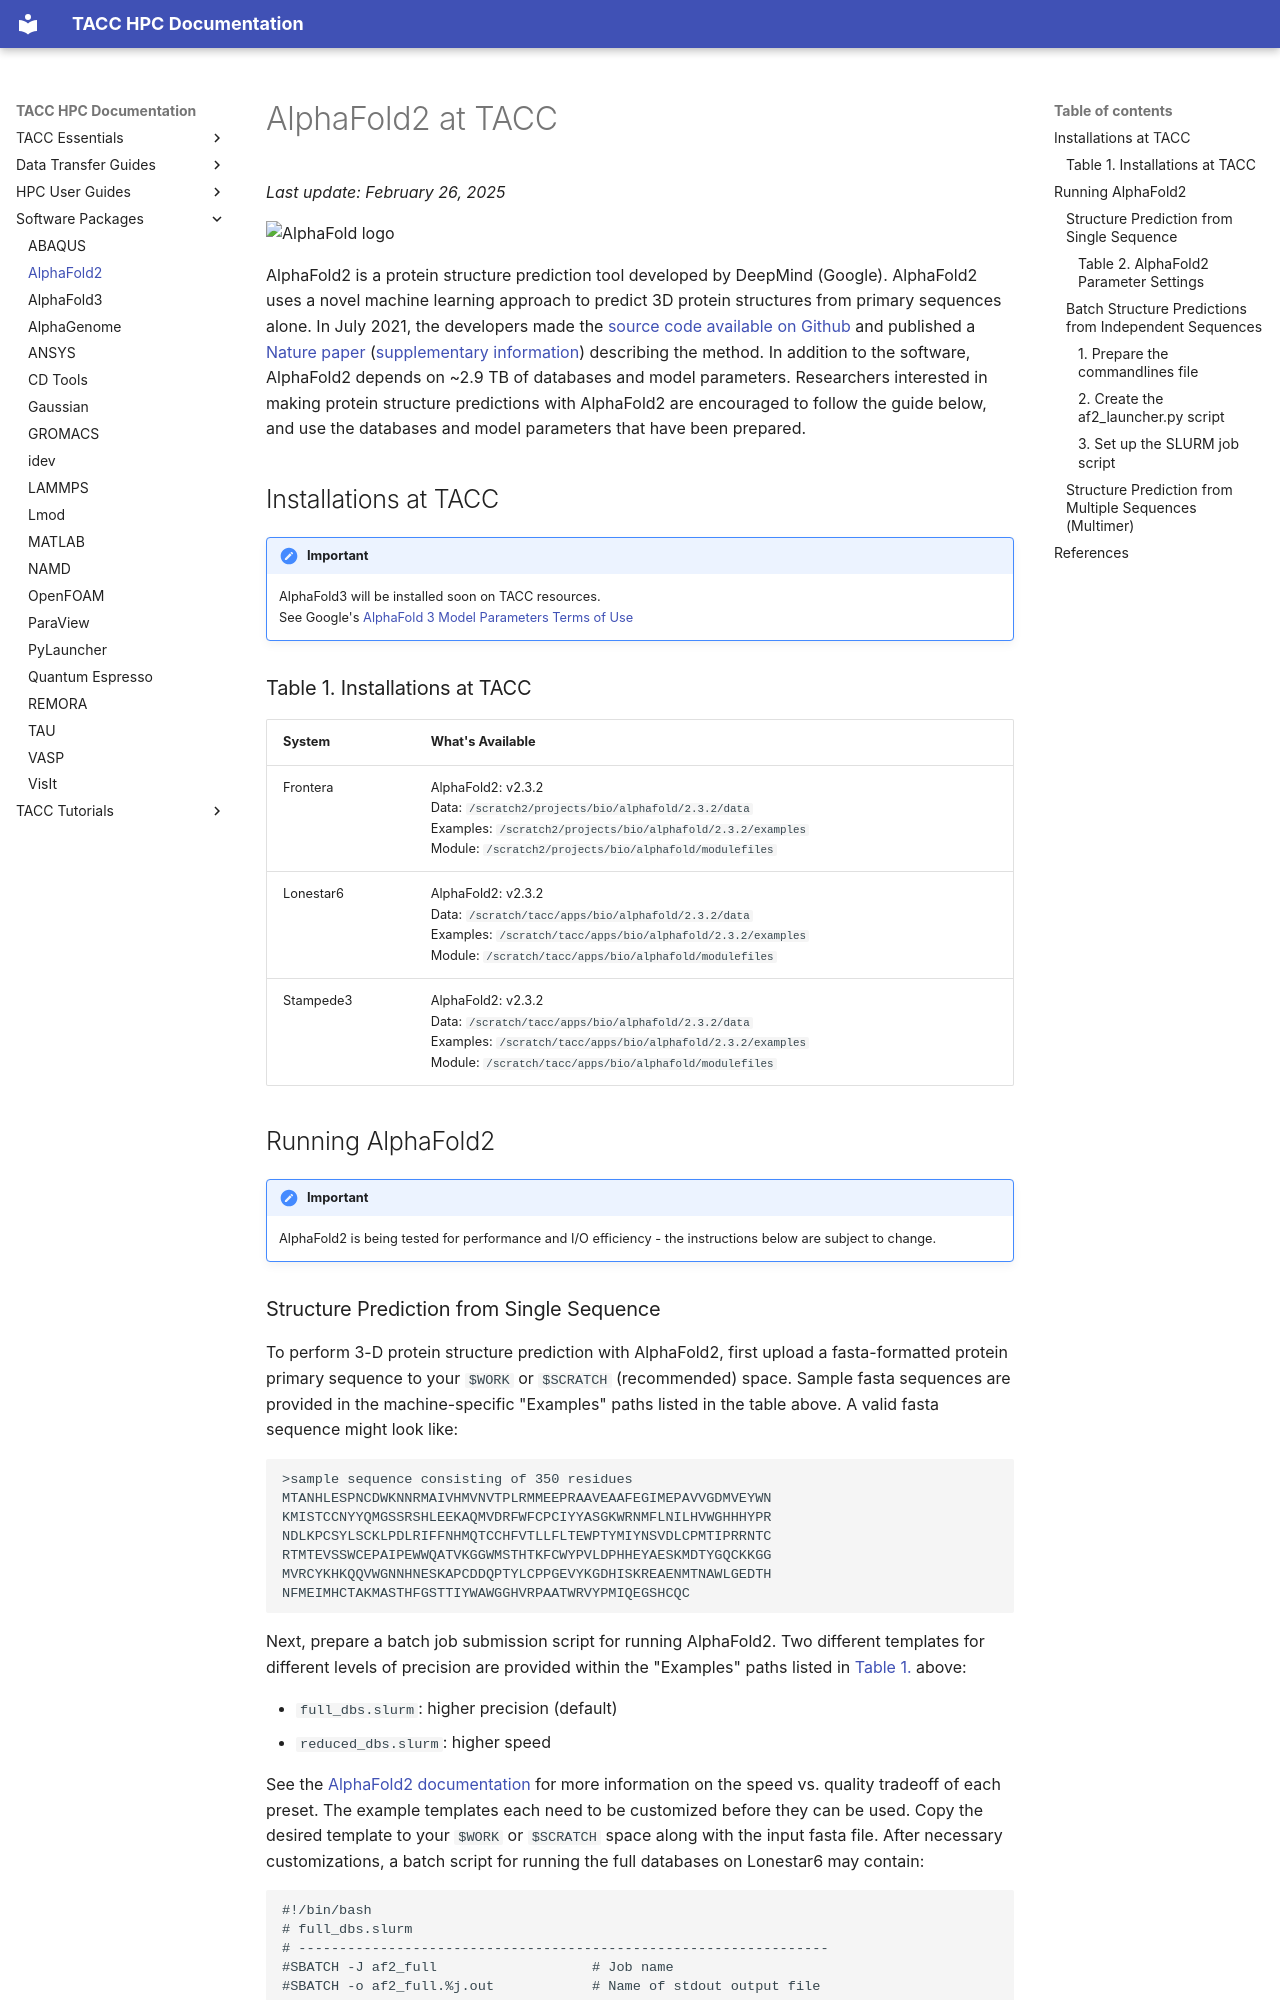

repository: TACC/TACC-Docs · page: software/alphafold/index.html · generator: mkdocs

# AlphaFold2 at TACC
*Last update: February 26, 2025*

<!-- ![AlphaFold logo](../imgs/alphafold-logo.png){ .align-right width="250" } -->
<img src="../imgs/alphafold-logo.png" width="250" alt="AlphaFold logo" class="align-right">

AlphaFold2 is a protein structure prediction tool developed by DeepMind (Google). AlphaFold2 uses a novel machine learning approach to predict 3D protein structures from primary sequences alone. In July 2021, the developers made the [source code available on Github](https://github.com/deepmind/alphafold) and published a [Nature paper](https://www.nature.com/articles/s41586-021-03819-2) ([supplementary information](https://static-content.springer.com/esm/art%3A10.1038%2Fs41586-021-03819-2/MediaObjects/41586_2021_3819_MOESM1_ESM.pdf)) describing the method. In addition to the software, AlphaFold2 depends on ~2.9 TB of databases and model parameters. Researchers interested in making protein structure predictions with AlphaFold2 are encouraged to follow the guide below, and use the databases and model parameters that have been prepared.

## Installations at TACC { #installations } 

!!! important
    AlphaFold3 will be installed soon on TACC resources.   
	See Google's [AlphaFold 3 Model Parameters Terms of Use](https://github.com/google-deepmind/alphafold3/blob/main/WEIGHTS_TERMS_OF_USE.md)
    
### Table 1. Installations at TACC { #table1 }

System | What's Available
-- | --
Frontera | AlphaFold2: v2.3.2<br> Data: `/scratch2/projects/bio/alphafold/2.3.2/data`<br>Examples: `/scratch2/projects/bio/alphafold/2.3.2/examples`<br> Module: `/scratch2/projects/bio/alphafold/modulefiles`
Lonestar6 | AlphaFold2: v2.3.2<br> Data: `/scratch/tacc/apps/bio/alphafold/2.3.2/data`<br>Examples: `/scratch/tacc/apps/bio/alphafold/2.3.2/examples`<br> Module: `/scratch/tacc/apps/bio/alphafold/modulefiles`
Stampede3 | AlphaFold2: v2.3.2<br> Data: `/scratch/tacc/apps/bio/alphafold/2.3.2/data`<br>Examples: `/scratch/tacc/apps/bio/alphafold/2.3.2/examples`<br> Module: `/scratch/tacc/apps/bio/alphafold/modulefiles`


## Running AlphaFold2  { #running }

!!! important
	AlphaFold2 is being tested for performance and I/O efficiency - the instructions below are subject to change.
